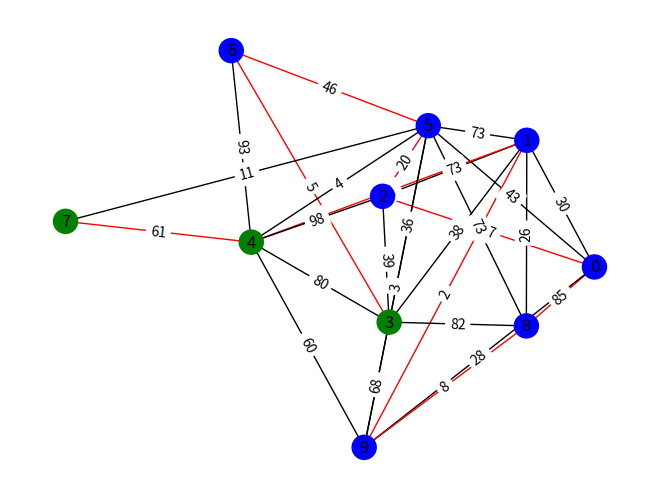

Here is the Python script that generated this plot:
import random
import networkx as nx
import numpy as np
import matplotlib.pyplot as plt

def generaGrafo(n, p):
    matriz = []
    for i in range(n):
        matriz.append([])
        for j in range(n):
            matriz[i].append(0)
    for i in range(n):
        for j in range(n):
            if random.random() <= p and i != j:
                weight = random.randint(1, 100)
                matriz[i][j] = weight
                matriz[j][i] = weight
    return matriz

def spanningTree(graph, n):
    visited = [False for i in range(n)]
    visited[0] = True
    edge = [None for i in range(n)]
    edge[0] = 0
    for i in range(1, n):
        j = i
        while not visited[j]:
            rand = 0
            while graph[j][rand] == 0:
                rand = random.randint(0, n - 1)
            edge[j] = rand
            j = edge[j]
        j = i
        while not visited[j]:
            visited[j] = True
            j = edge[j]
    return edge

def steiner(graph, n, nPuntos, puntos):
    objetivo = [False for i in range(nPuntos)]
    objetivo[0] = True
    visited = [False for i in range(n)]
    visited[puntos[0]] = True
    edge = [None for i in range(n)]

    i = puntos[0]
    while not all(objetivo):
        rand = random.randint(0, n - 1)
        while graph[i][rand] == 0:
            rand = random.randint(0, n - 1)
        if visited[rand]:
            continue
        edge[i] = rand
        i = edge[i]
        if rand in puntos:
            objetivo[puntos.index(rand)] = True
        visited[rand] = True
    return edge

def mutacion(graph, steiner, n, puntos, npuntos): #Elegir un punto con conexiones, cortar una de estas y seleccionar a otro punto con conexiones
    pass

if __name__ == '__main__':
    matrix = generaGrafo(10, 0.3)
    puntos = random.sample(range(10), 3)
    puntos.sort()
    print(puntos)
    st = steiner(matrix, 10, 3, puntos)
    print(st)
    """tree = spanningTree(matrix, 10)"""
    print("Matriz: ")
    print('\n'.join(['\t'.join([str(cell) for cell in row]) for row in matrix]))
    """E = []
    for i in range(10):
        if tree[i] != i and tree[i] > i:
            E.append((i, tree[i]))
        else:
            E.append((tree[i], i))"""
    E = []
    for i in range(10):
        if st[i] == None:
            continue
        if st[i] != i and st[i] > i:
            E.append((i, st[i]))
        else:
            E.append((st[i], i))
    E.sort()
    print("Coordenadas: ")
    print(E)
    print("Pesos: ")
    for i in range(len(E)):
        print(matrix[E[i][0]][E[i][1]], end=' ')
    print()
    G = nx.from_numpy_array(np.matrix(matrix))
    layout = nx.spring_layout(G)
    edge_colors = ['black' if not edge in E else 'red' for edge in G.edges()]
    vertex_colors = ['blue' if not vertex in puntos else 'green' for vertex in G.nodes()]
    nx.draw(G, pos=layout, edge_color=edge_colors, node_color=vertex_colors, with_labels=True)
    labels = nx.get_edge_attributes(G, 'weight')
    nx.draw_networkx_edge_labels(G, pos=layout, edge_labels=labels)
    plt.show()
